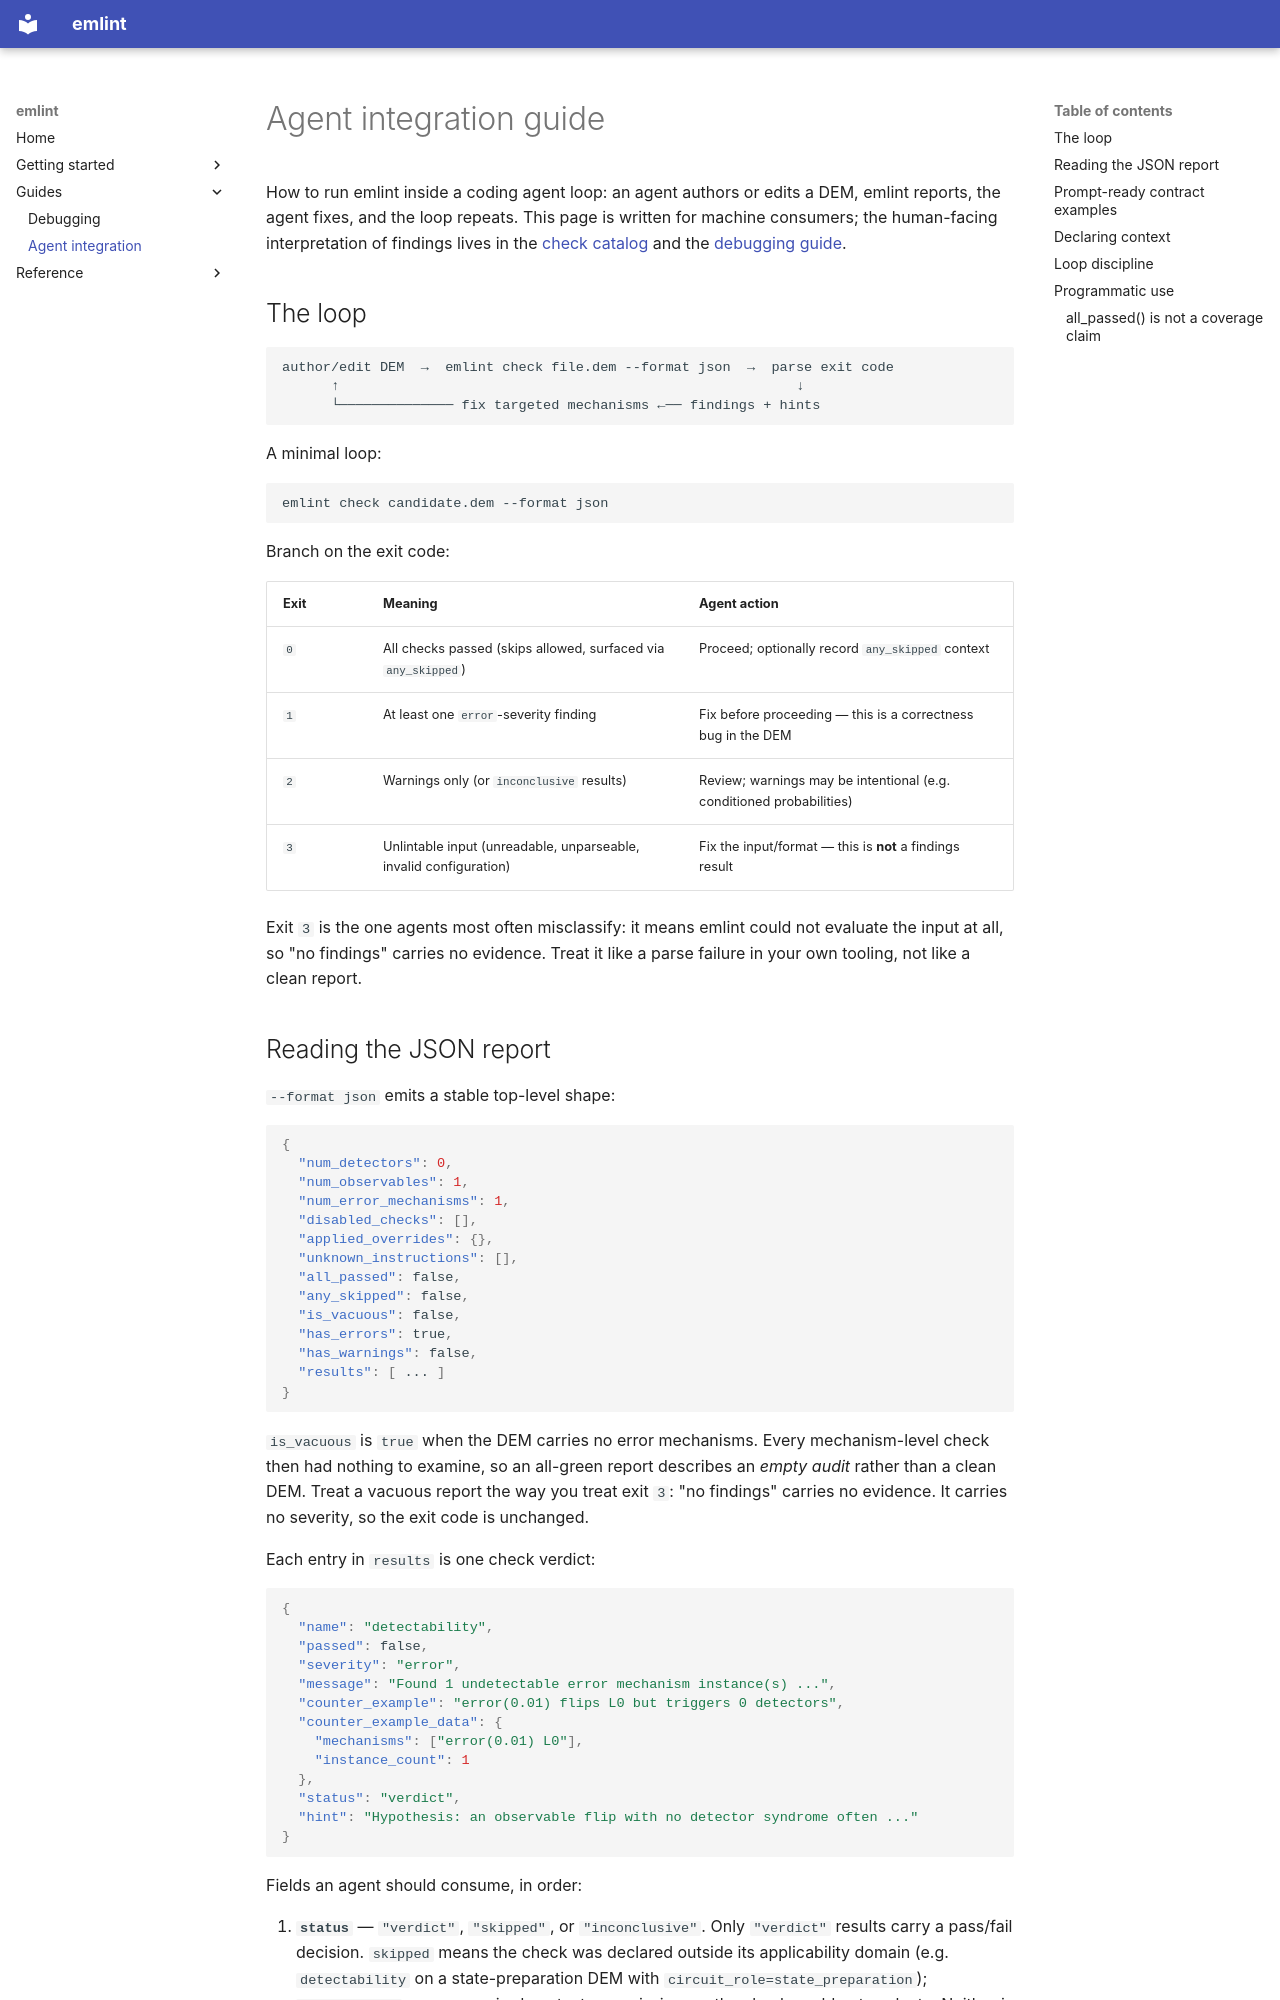

repository: MathysRennela/emlint · page: agent-integration/index.html · generator: mkdocs

# Agent integration guide

How to run emlint inside a coding agent loop: an agent authors or edits a DEM,
emlint reports, the agent fixes, and the loop repeats. This page is written for
machine consumers; the human-facing interpretation of findings lives in the
[check catalog](checks.md) and the [debugging guide](debugging.md).

## The loop

```
author/edit DEM  →  emlint check file.dem --format json  →  parse exit code
      ↑                                                        ↓
      └────────────── fix targeted mechanisms ←── findings + hints
```

A minimal loop:

```bash
emlint check candidate.dem --format json
```

Branch on the exit code:

| Exit | Meaning | Agent action |
|---|---|---|
| `0` | All checks passed (skips allowed, surfaced via `any_skipped`) | Proceed; optionally record `any_skipped` context |
| `1` | At least one `error`-severity finding | Fix before proceeding — this is a correctness bug in the DEM |
| `2` | Warnings only (or `inconclusive` results) | Review; warnings may be intentional (e.g. conditioned probabilities) |
| `3` | Unlintable input (unreadable, unparseable, invalid configuration) | Fix the input/format — this is **not** a findings result |

Exit `3` is the one agents most often misclassify: it means emlint could not
evaluate the input at all, so "no findings" carries no evidence. Treat it like
a parse failure in your own tooling, not like a clean report.
